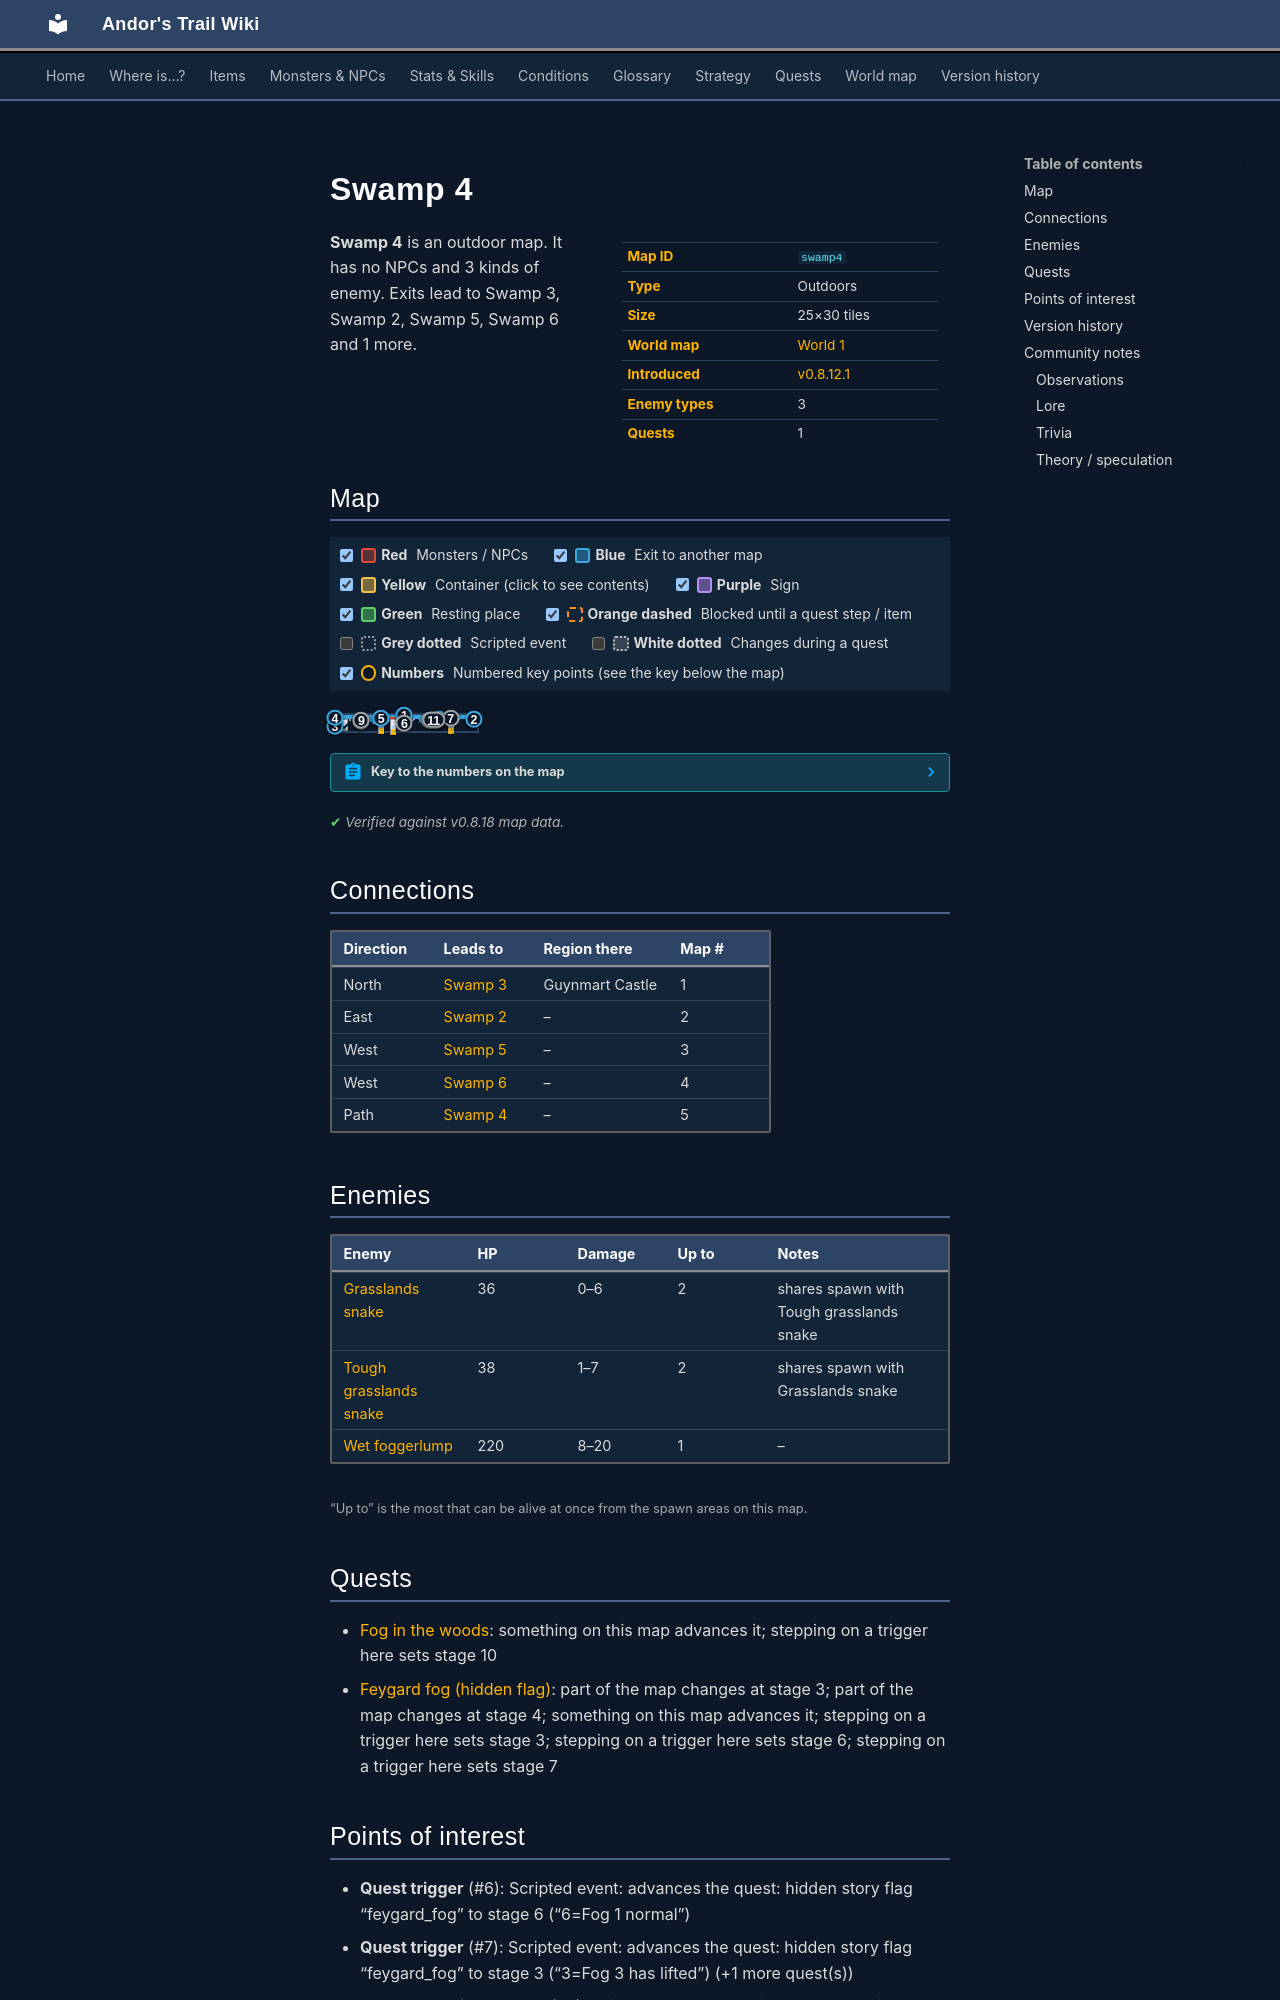

repository: asdfghjkl628/Andor-s-Trail-Wikiiii · page: maps/swamp4/index.html · generator: mkdocs

---
description: "Swamp 4 is an outdoor location in Andor's Trail. Enemies: Grasslands snake, Tough grasslands snake, Wet foggerlump. Exits to Swamp 3, Swamp 2, Swamp 5, Swamp 6."
---

# Swamp 4

<div class="infobox" markdown>

| | |
|---|---|
| **Map ID** | `swamp4` |
| **Type** | Outdoors |
| **Size** | 25×30 tiles |
| **World map** | [World 1](index.md) |
| **Introduced** | [v0.8.12.1](../versions/0.8.12.1.md) |
| **Enemy types** | 3 |
| **Quests** | 1 |

</div>

**Swamp 4** is an outdoor map. It has no NPCs and 3 kinds of enemy. Exits lead to Swamp 3, Swamp 2, Swamp 5, Swamp 6 and 1 more.

## Map

<div class="map-legend" markdown="0"><label class="lg"><input type="checkbox" data-t="spawn" checked><span class="sw sw-spawn"></span><b>Red</b>&nbsp;Monsters / NPCs</label><label class="lg"><input type="checkbox" data-t="mapchange" checked><span class="sw sw-mapchange"></span><b>Blue</b>&nbsp;Exit to another map</label><label class="lg"><input type="checkbox" data-t="container" checked><span class="sw sw-container"></span><b>Yellow</b>&nbsp;Container (click to see contents)</label><label class="lg"><input type="checkbox" data-t="sign" checked><span class="sw sw-sign"></span><b>Purple</b>&nbsp;Sign</label><label class="lg"><input type="checkbox" data-t="rest" checked><span class="sw sw-rest"></span><b>Green</b>&nbsp;Resting place</label><label class="lg"><input type="checkbox" data-t="key" checked><span class="sw sw-key"></span><b>Orange dashed</b>&nbsp;Blocked until a quest step / item</label><label class="lg"><input type="checkbox" data-t="script"><span class="sw sw-script"></span><b>Grey dotted</b>&nbsp;Scripted event</label><label class="lg"><input type="checkbox" data-t="replace"><span class="sw sw-replace"></span><b>White dotted</b>&nbsp;Changes during a quest</label><label class="lg"><input type="checkbox" data-t="pin" checked><span class="sw sw-pin"></span><b>Numbers</b>&nbsp;Numbered key points (see the key below the map)</label></div>

<div class="map-wrap hide-script hide-replace" markdown="0"><img src="../../assets/maps/swamp4.webp" alt="Map of Swamp 4" width="800" height="960" loading="lazy"><a id="place-dis1" class="mo mo-mapchange" href="../swamp4/#place-dis1b" title="Exit to Swamp 4" style="left:16.000%;top:16.667%;width:36.000%;height:3.333%"></a><span id="place-dis1b" class="mo mo-mapchange" title="Dis 1b" style="left:16.000%;top:20.000%;width:36.000%;height:3.333%"></span><a id="place-dis2" class="mo mo-mapchange" href="../swamp4/#place-dis2b" title="Exit to Swamp 4" style="left:60.000%;top:20.000%;width:28.000%;height:3.333%"></a><span id="place-dis2b" class="mo mo-mapchange" title="Dis 2b" style="left:60.000%;top:23.333%;width:28.000%;height:3.333%"></span><a id="place-east1" class="mo mo-mapchange" href="../swamp2/#place-west2" title="Exit to Swamp 2" style="left:96.000%;top:3.333%;width:4.000%;height:40.000%"></a><a id="place-west1" class="mo mo-mapchange" href="../swamp6/#place-east2" title="Exit to Swamp 6" style="left:0.000%;top:3.333%;width:4.000%;height:23.333%"></a><a id="place-west2" class="mo mo-mapchange" href="../swamp5/#place-east" title="Exit to Swamp 5" style="left:0.000%;top:36.667%;width:4.000%;height:60.000%"></a><a id="place-north" class="mo mo-mapchange" href="../swamp3/#place-south" title="Exit to Swamp 3" style="left:4.000%;top:0.000%;width:92.000%;height:3.333%"></a><a class="mo mo-script" href="../../quests/feygard_fog/#stage-6" title="Scripted event: advances the quest: hidden story flag “feygard_fog” to stage 6 (“6=Fog 1 normal”)" style="left:0.000%;top:0.000%;width:100.000%;height:100.000%"></a><a class="mo mo-script" href="../../quests/feygard_fog/#stage-3" title="Scripted event: advances the quest: hidden story flag “feygard_fog” to stage 3 (“3=Fog 3 has lifted”) (+1 more quest(s))" style="left:80.000%;top:16.667%;width:4.000%;height:3.333%"></a><span class="mo mo-spawn" title="Spawns: Grasslands snake, Tough grasslands snake" style="left:28.000%;top:10.000%;width:20.000%;height:16.667%"></span><span class="mo mo-spawn" title="Spawns: Wet foggerlump" style="left:80.000%;top:16.667%;width:4.000%;height:3.333%"></span><a class="mo mo-replace" href="../../quests/feygard_fog/#stage-4" title="This area changes during the quest: hidden story flag “feygard_fog” (stage 4: “4=Fog 4 has lifted”)" style="left:0.000%;top:0.000%;width:40.000%;height:70.000%"></a><a class="mo mo-replace" href="../../quests/feygard_fog/#stage-4" title="This area changes back during the quest: hidden story flag “feygard_fog” (stage 4: “4=Fog 4 has lifted”)" style="left:0.000%;top:0.000%;width:40.000%;height:70.000%"></a><a class="mo mo-replace" href="../../quests/feygard_fog/#stage-3" title="This area changes during the quest: hidden story flag “feygard_fog” (stage 3: “3=Fog 3 has lifted”)" style="left:40.000%;top:0.000%;width:60.000%;height:60.000%"></a><a class="mo mo-replace" href="../../quests/feygard_fog/#stage-3" title="This area changes back during the quest: hidden story flag “feygard_fog” (stage 3: “3=Fog 3 has lifted”)" style="left:40.000%;top:0.000%;width:60.000%;height:60.000%"></a><a class="mob" href="../../monsters/grass_snake/" title="Grasslands snake" style="left:40.000%;top:23.333%;width:4.000%;height:3.333%"><img src="../../assets/icons/monsters/monsters_rltiles2_25.png" alt="Grasslands snake"></a><a class="mob" href="../../monsters/grass_snake2/" title="Tough grasslands snake" style="left:32.000%;top:16.667%;width:4.000%;height:3.333%"><img src="../../assets/icons/monsters/monsters_rltiles2_25.png" alt="Tough grasslands snake"></a><a class="mob" href="../../monsters/feygard_fogmonster3/" title="Wet foggerlump" style="left:80.000%;top:16.667%;width:4.000%;height:3.333%"><img src="../../assets/icons/monsters/monsters_tometik8_26.png" alt="Wet foggerlump"></a><a class="pin pin-exit" href="#key-1" style="left:50.000%;top:1.667%" title="Exit (north): to [Swamp 3](swamp3.md)">1</a><a class="pin pin-exit" href="#key-2" style="left:98.000%;top:23.333%" title="Exit (east): to [Swamp 2](swamp2.md)">2</a><a class="pin pin-exit" href="#key-3" style="left:2.000%;top:66.667%" title="Exit (west): to [Swamp 5](swamp5.md)">3</a><a class="pin pin-exit" href="#key-4" style="left:2.000%;top:15.000%" title="Exit (west): to [Swamp 6](swamp6.md)">4</a><a class="pin pin-exit" href="#key-5" style="left:34.000%;top:18.333%" title="Exit (path): to [Swamp 4](swamp4.md)">5</a><a class="pin pin-exit" href="#key-5" style="left:74.000%;top:21.667%" title="Exit (path): to [Swamp 4](swamp4.md)">5</a><a class="pin pin-script" href="#key-6" style="left:50.000%;top:50.000%" title="Quest trigger: Scripted event: advances the quest: hidden story flag “feygard_fog” to stage 6 (“6=Fog 1 normal”)">6</a><a class="pin pin-script" href="#key-7" style="left:82.000%;top:18.333%" title="Quest trigger: Scripted event: advances the quest: hidden story flag “feygard_fog” to stage 3 (“3=Fog 3 has lifted”) (+1 more quest(s))">7</a><a class="pin pin-replace" href="#key-8" style="left:20.000%;top:35.000%" title="Changes during a quest: This area changes during the quest: hidden story flag “feygard_fog” (stage 4: “4=Fog 4 has lifted”)">8</a><a class="pin pin-replace" href="#key-9" style="left:20.263%;top:32.500%" title="Changes during a quest: This area changes back during the quest: hidden story flag “feygard_fog” (stage 4: “4=Fog 4 has lifted”)">9</a><a class="pin pin-replace" href="#key-10" style="left:70.000%;top:30.000%" title="Changes during a quest: This area changes during the quest: hidden story flag “feygard_fog” (stage 3: “3=Fog 3 has lifted”)">10</a><a class="pin pin-replace" href="#key-11" style="left:70.263%;top:27.500%" title="Changes during a quest: This area changes back during the quest: hidden story flag “feygard_fog” (stage 3: “3=Fog 3 has lifted”)">11</a></div>

??? abstract "Key to the numbers on the map"

    | # | What | Details |
    |---|---|---|
    | <span id="key-1"></span>1 | Exit (north) | to [Swamp 3](swamp3.md) |
    | <span id="key-2"></span>2 | Exit (east) | to [Swamp 2](swamp2.md) |
    | <span id="key-3"></span>3 | Exit (west) | to [Swamp 5](swamp5.md) |
    | <span id="key-4"></span>4 | Exit (west) | to [Swamp 6](swamp6.md) |
    | <span id="key-5"></span>5 | Exit (path) | to [Swamp 4](swamp4.md) |
    | <span id="key-6"></span>6 | Quest trigger | Scripted event: advances the quest: hidden story flag “feygard_fog” to stage 6 (“6=Fog 1 normal”) |
    | <span id="key-7"></span>7 | Quest trigger | Scripted event: advances the quest: hidden story flag “feygard_fog” to stage 3 (“3=Fog 3 has lifted”) (+1 more quest(s)) |
    | <span id="key-8"></span>8 | Changes during a quest | This area changes during the quest: hidden story flag “feygard_fog” (stage 4: “4=Fog 4 has lifted”) |
    | <span id="key-9"></span>9 | Changes during a quest | This area changes back during the quest: hidden story flag “feygard_fog” (stage 4: “4=Fog 4 has lifted”) |
    | <span id="key-10"></span>10 | Changes during a quest | This area changes during the quest: hidden story flag “feygard_fog” (stage 3: “3=Fog 3 has lifted”) |
    | <span id="key-11"></span>11 | Changes during a quest | This area changes back during the quest: hidden story flag “feygard_fog” (stage 3: “3=Fog 3 has lifted”) |


<p class="verified">Verified against v0.8.18 map data.</p>
